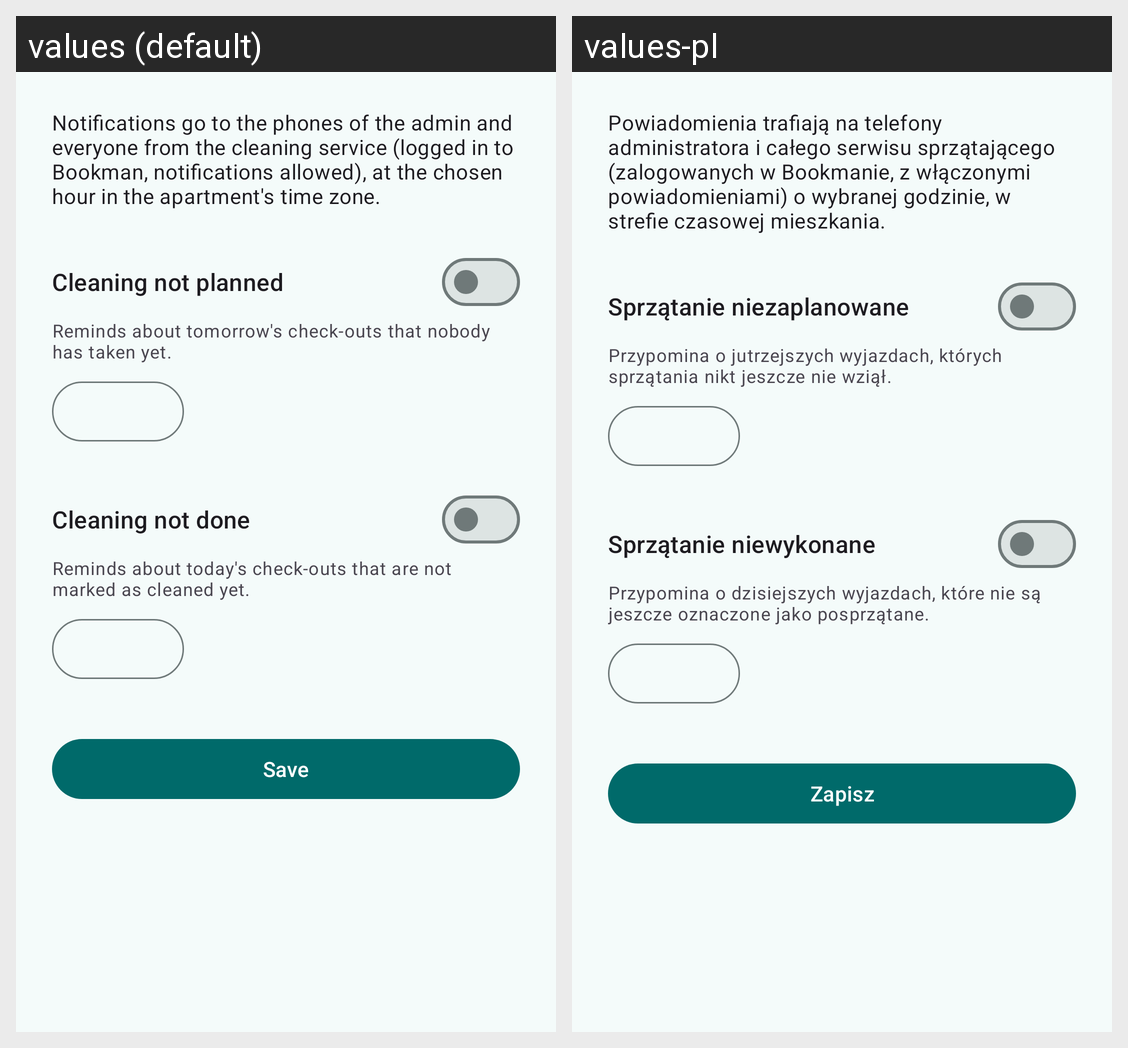

The Android screen above is rendered under two locales of the same app. Produce the string resources it draws, with the default and per-locale values.
Android screen res/layout/fragment_notification_settings.xml rendered under 2 locales, left to right: values (default), values-pl. Device: Nexus 5 (rendered at 1080×1920; each locale shown at half size, 540×960, under a caption strip naming it); theme Theme.Bookman.
Strings drawn on this screen, with the default value and each locale's value (text and hints the layout hard-codes, and strings that could not be matched under every locale, appear in the picture but are not listed):

reminders_intro
  values: Notifications go to the phones of the admin and everyone from the cleaning service (logged in to Bookman, notifications allowed), at the chosen hour in the apartment's time zone.
  values-pl: Powiadomienia trafiają na telefony administratora i całego serwisu sprzątającego (zalogowanych w Bookmanie, z włączonymi powiadomieniami) o wybranej godzinie, w strefie czasowej mieszkania.

reminder_not_planned_title
  values: Cleaning not planned
  values-pl: Sprzątanie niezaplanowane

reminder_not_planned_description
  values: Reminds about tomorrow's check-outs that nobody has taken yet.
  values-pl: Przypomina o jutrzejszych wyjazdach, których sprzątania nikt jeszcze nie wziął.

reminder_not_done_title
  values: Cleaning not done
  values-pl: Sprzątanie niewykonane

reminder_not_done_description
  values: Reminds about today's check-outs that are not marked as cleaned yet.
  values-pl: Przypomina o dzisiejszych wyjazdach, które nie są jeszcze oznaczone jako posprzątane.

action_save
  values: Save
  values-pl: Zapisz
